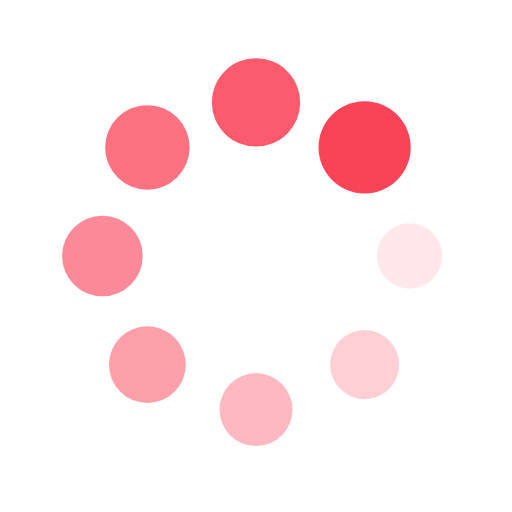
t = 0.00 s
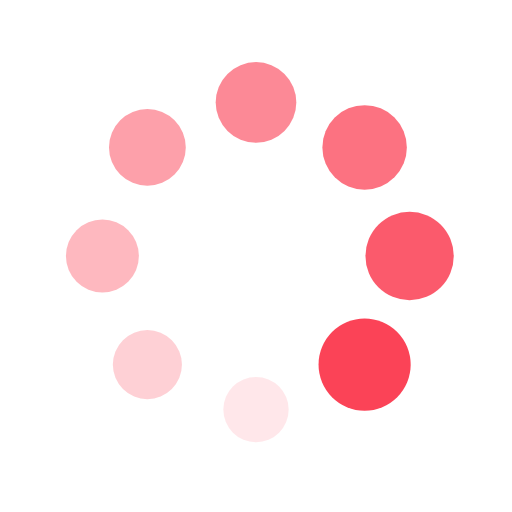
t = 0.25 s
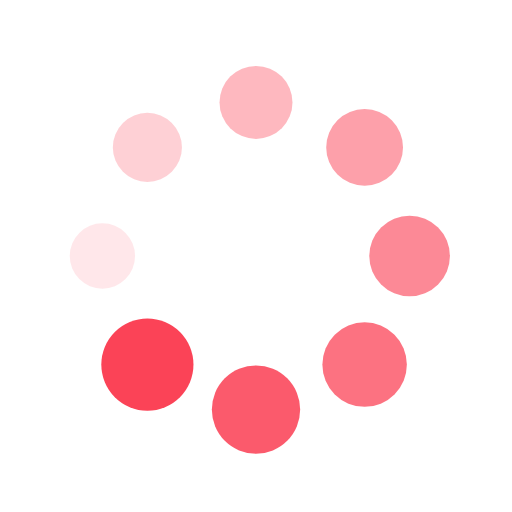
t = 0.50 s
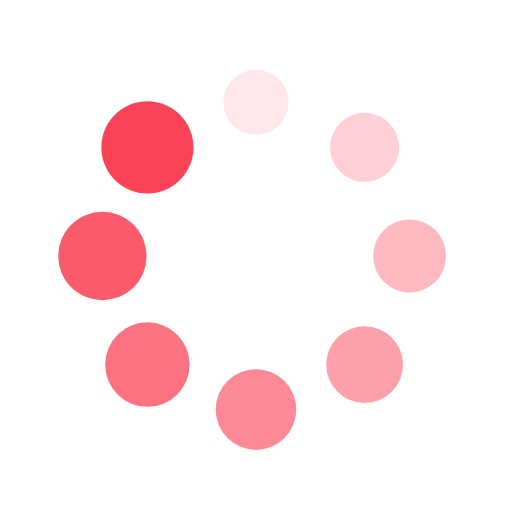
t = 0.75 s

The animated SVG that drew these frames (rendered in a browser with its animation timeline set to each time). Animation: 16 SMIL elements (animate=8,animateTransform=8); one cycle of 1.00 s, repeats indefinitely.

<svg xmlns="http://www.w3.org/2000/svg" viewBox="0 0 100 100" preserveAspectRatio="xMidYMid" width="200" height="200" style="shape-rendering: auto; display: block; background: rgb(255, 255, 255);" xmlns:xlink="http://www.w3.org/1999/xlink"><g><g transform="translate(80,50)">
<g transform="rotate(0)">
<circle fill-opacity="1" fill="#fb4357" r="6" cy="0" cx="0">
  <animateTransform repeatCount="indefinite" dur="1s" keyTimes="0;1" values="1.5 1.5;1 1" begin="-0.875s" type="scale" attributeName="transform"></animateTransform>
  <animate begin="-0.875s" values="1;0" repeatCount="indefinite" dur="1s" keyTimes="0;1" attributeName="fill-opacity"></animate>
</circle>
</g>
</g><g transform="translate(71.21320343559643,71.21320343559643)">
<g transform="rotate(45)">
<circle fill-opacity="0.875" fill="#fb4357" r="6" cy="0" cx="0">
  <animateTransform repeatCount="indefinite" dur="1s" keyTimes="0;1" values="1.5 1.5;1 1" begin="-0.75s" type="scale" attributeName="transform"></animateTransform>
  <animate begin="-0.75s" values="1;0" repeatCount="indefinite" dur="1s" keyTimes="0;1" attributeName="fill-opacity"></animate>
</circle>
</g>
</g><g transform="translate(50,80)">
<g transform="rotate(90)">
<circle fill-opacity="0.75" fill="#fb4357" r="6" cy="0" cx="0">
  <animateTransform repeatCount="indefinite" dur="1s" keyTimes="0;1" values="1.5 1.5;1 1" begin="-0.625s" type="scale" attributeName="transform"></animateTransform>
  <animate begin="-0.625s" values="1;0" repeatCount="indefinite" dur="1s" keyTimes="0;1" attributeName="fill-opacity"></animate>
</circle>
</g>
</g><g transform="translate(28.786796564403577,71.21320343559643)">
<g transform="rotate(135)">
<circle fill-opacity="0.625" fill="#fb4357" r="6" cy="0" cx="0">
  <animateTransform repeatCount="indefinite" dur="1s" keyTimes="0;1" values="1.5 1.5;1 1" begin="-0.5s" type="scale" attributeName="transform"></animateTransform>
  <animate begin="-0.5s" values="1;0" repeatCount="indefinite" dur="1s" keyTimes="0;1" attributeName="fill-opacity"></animate>
</circle>
</g>
</g><g transform="translate(20,50.00000000000001)">
<g transform="rotate(180)">
<circle fill-opacity="0.5" fill="#fb4357" r="6" cy="0" cx="0">
  <animateTransform repeatCount="indefinite" dur="1s" keyTimes="0;1" values="1.5 1.5;1 1" begin="-0.375s" type="scale" attributeName="transform"></animateTransform>
  <animate begin="-0.375s" values="1;0" repeatCount="indefinite" dur="1s" keyTimes="0;1" attributeName="fill-opacity"></animate>
</circle>
</g>
</g><g transform="translate(28.78679656440357,28.786796564403577)">
<g transform="rotate(225)">
<circle fill-opacity="0.375" fill="#fb4357" r="6" cy="0" cx="0">
  <animateTransform repeatCount="indefinite" dur="1s" keyTimes="0;1" values="1.5 1.5;1 1" begin="-0.25s" type="scale" attributeName="transform"></animateTransform>
  <animate begin="-0.25s" values="1;0" repeatCount="indefinite" dur="1s" keyTimes="0;1" attributeName="fill-opacity"></animate>
</circle>
</g>
</g><g transform="translate(49.99999999999999,20)">
<g transform="rotate(270)">
<circle fill-opacity="0.25" fill="#fb4357" r="6" cy="0" cx="0">
  <animateTransform repeatCount="indefinite" dur="1s" keyTimes="0;1" values="1.5 1.5;1 1" begin="-0.125s" type="scale" attributeName="transform"></animateTransform>
  <animate begin="-0.125s" values="1;0" repeatCount="indefinite" dur="1s" keyTimes="0;1" attributeName="fill-opacity"></animate>
</circle>
</g>
</g><g transform="translate(71.21320343559643,28.78679656440357)">
<g transform="rotate(315)">
<circle fill-opacity="0.125" fill="#fb4357" r="6" cy="0" cx="0">
  <animateTransform repeatCount="indefinite" dur="1s" keyTimes="0;1" values="1.5 1.5;1 1" begin="0s" type="scale" attributeName="transform"></animateTransform>
  <animate begin="0s" values="1;0" repeatCount="indefinite" dur="1s" keyTimes="0;1" attributeName="fill-opacity"></animate>
</circle>
</g>
</g><g></g></g><!-- [ldio] generated by https://loading.io --></svg>
